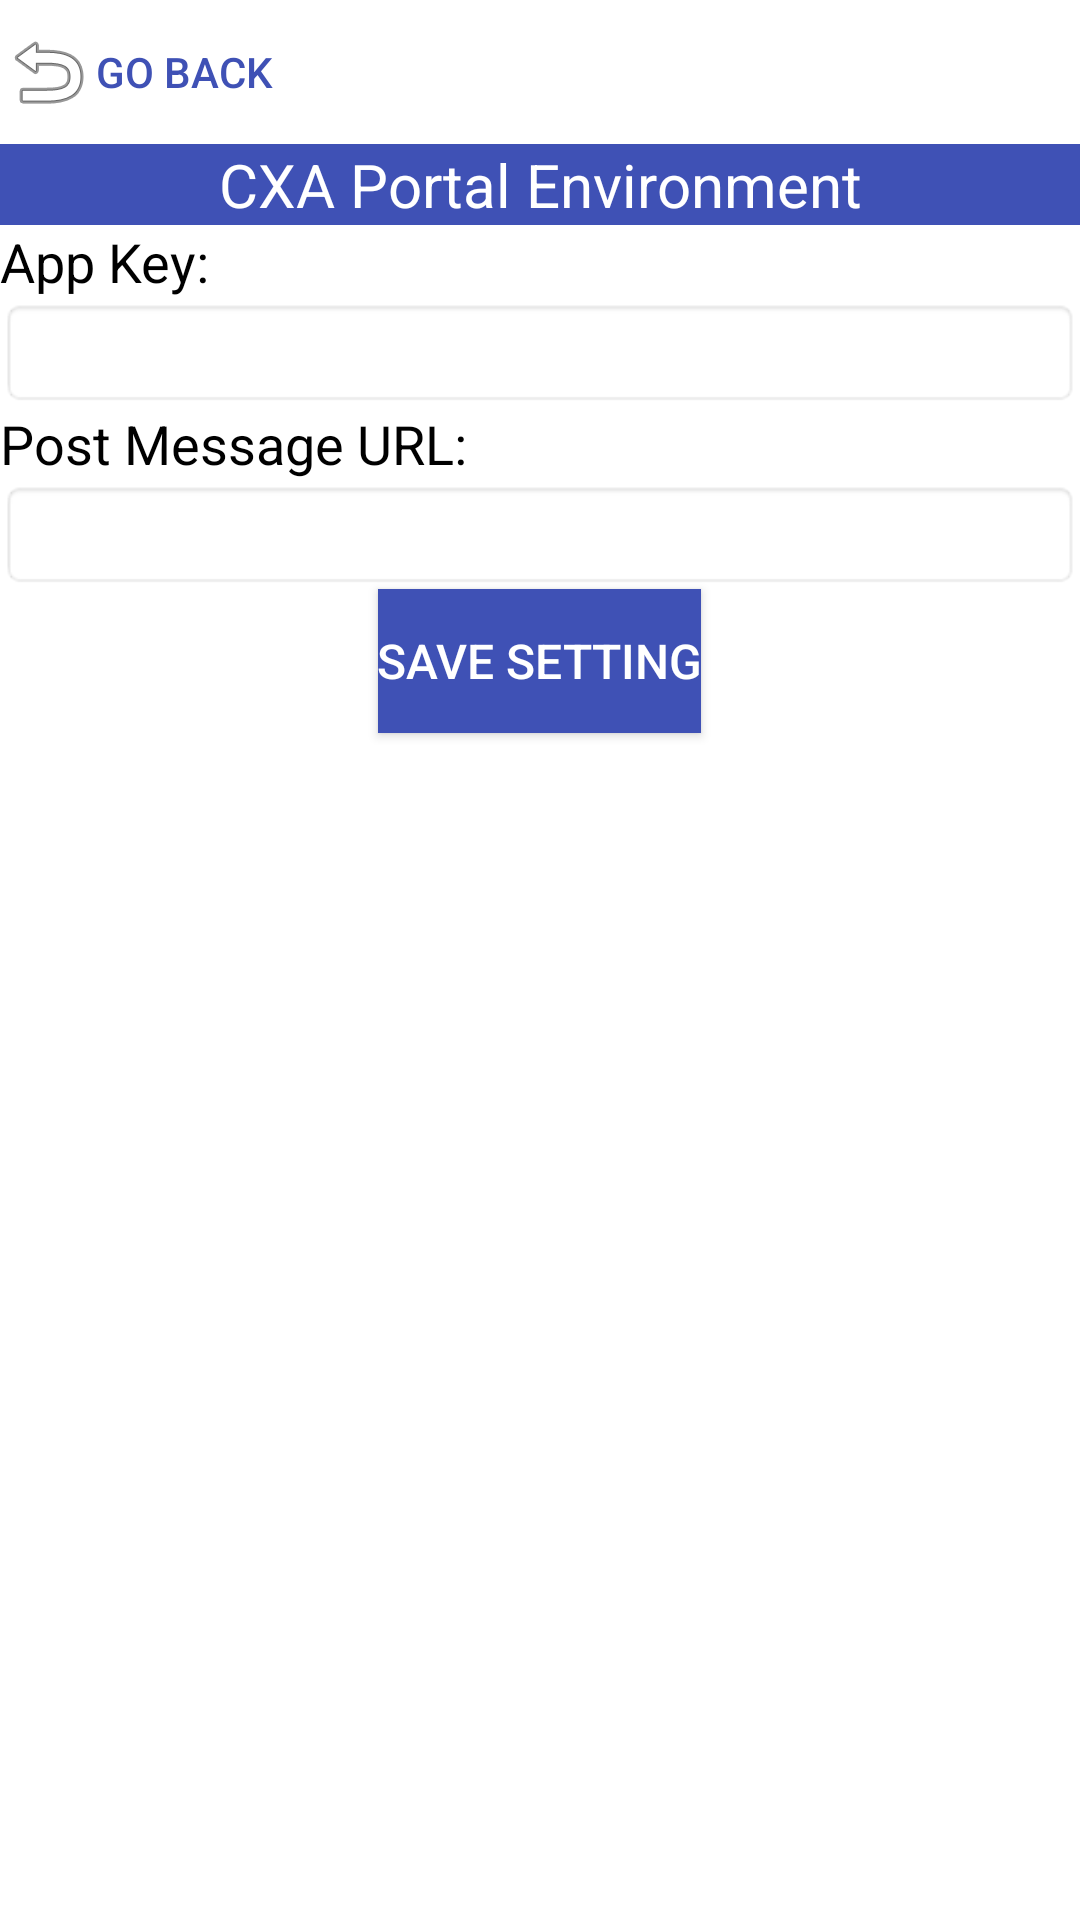

Layout XML and referenced resources for this Android screen:
<!-- AndroidManifest.xml: application theme Theme.AppCompat -->
<!-- res/layout/activity_settings.xml -->
<?xml version="1.0" encoding="utf-8"?>
<LinearLayout xmlns:android="http://schemas.android.com/apk/res/android"
    xmlns:tools="http://schemas.android.com/tools"
    android:layout_width="match_parent"
    android:layout_height="match_parent"
    android:orientation="vertical"
    android:background="@android:color/background_light"
    tools:context=".SettingsActivity">

    <Button
        android:id="@+id/backButton"
        android:layout_width="wrap_content"
        android:layout_height="wrap_content"
        android:text="@string/go_back"
        android:drawableLeft="@android:drawable/ic_menu_revert"
        android:background="@android:color/transparent"
        android:textColor="@color/colorPrimary"
        android:layout_marginLeft="@dimen/activity_horizontal_margin"
        android:layout_marginTop="@dimen/activity_vertical_margin"/>

    <TextView
        android:layout_width="fill_parent"
        android:layout_height="wrap_content"
        android:background="@color/colorPrimary"
        android:gravity="center"
        android:layout_marginTop="@dimen/activity_vertical_margin"
        android:layout_marginBottom="@dimen/activity_vertical_margin"
        android:padding="@dimen/activity_horizontal_margin"
        android:text="@string/cxa_portal_environment"
        android:textColor="@android:color/white"
        android:textSize="20sp"
        android:layout_gravity="center"/>

    <TextView
        android:layout_width="wrap_content"
        android:layout_height="wrap_content"
        android:textSize="18sp"
        android:textColor="@android:color/black"
        android:layout_marginLeft="@dimen/activity_horizontal_margin"
        android:text="@string/app_key" />

    <EditText
        android:id="@+id/appKey"
        android:layout_width="fill_parent"
        android:layout_height="wrap_content"
        android:textColor="@android:color/black"
        android:background="@android:drawable/editbox_background_normal"
        android:layout_marginLeft="@dimen/activity_horizontal_margin"
        android:layout_marginRight="@dimen/activity_horizontal_margin"/>

    <TextView
        android:layout_width="wrap_content"
        android:layout_height="wrap_content"
        android:textSize="18sp"
        android:textColor="@android:color/black"
        android:layout_marginLeft="@dimen/activity_horizontal_margin"
        android:layout_marginTop="@dimen/activity_vertical_margin"
        android:text="@string/post_message_url" />

    <EditText
        android:id="@+id/postMessageUrl"
        android:layout_width="fill_parent"
        android:layout_height="wrap_content"
        android:textColor="@android:color/black"
        android:background="@android:drawable/editbox_background_normal"
        android:layout_marginLeft="@dimen/activity_horizontal_margin"
        android:layout_marginRight="@dimen/activity_horizontal_margin"
        android:layout_marginBottom="@dimen/activity_vertical_margin"/>

    <Button
        android:id="@+id/saveButton"
        android:layout_width="wrap_content"
        android:layout_height="wrap_content"
        android:background="@color/colorPrimary"
        android:layout_gravity="center"
        android:padding="@dimen/activity_horizontal_margin"
        android:textColor="@android:color/white"
        android:textSize="16sp"
        android:text="@string/save_setting" />

</LinearLayout>
<!-- resources referenced by this layout -->
<resources>
  <color name="colorPrimary">#3F51B5</color>
  <string name="app_key" translatable="false">App Key:</string>
  <string name="cxa_portal_environment" translatable="false">CXA Portal Environment</string>
  <string name="go_back" translatable="false"> Go Back</string>
  <string name="post_message_url" translatable="false"> Post Message URL:</string>
  <string name="save_setting" translatable="false">Save Setting</string>
</resources>
